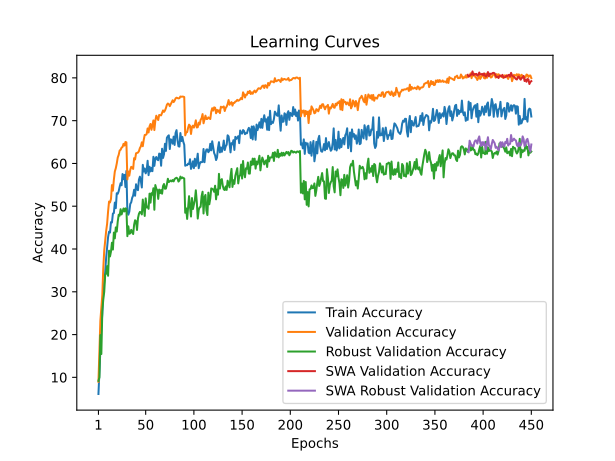

Source data for this figure (header and first rows):
train_accuracy; train_loss; valid_accuracy; valid_loss; valid_accuracy_robust; valid_accuracy_swa; valid_accuracy_robust_swa
6,1140; 4,3409; 8,9700; 4,1415; 9,1862; 8,9700; 9,1862
11,0360; 4,1151; 16,4100; 3,7927; 9,9931; 16,4100; 9,9931
15,8020; 3,9552; 23,2700; 3,5034; 19,8759; 23,2700; 19,8759
21,5840; 3,7491; 26,3700; 3,3501; 15,4552; 26,3700; 15,4552
24,8540; 3,6528; 29,2400; 3,2547; 25,4966; 29,2400; 25,4966
30,0340; 3,4537; 35,4400; 3,0710; 28,1517; 35,4400; 28,1517
32,3500; 3,3783; 39,6300; 2,8026; 29,9862; 39,6300; 29,9862
34,6480; 3,3208; 41,8500; 2,8024; 33,9586; 41,8500; 33,9586
37,9580; 3,2561; 44,2200; 2,6374; 34,2483; 44,2200; 34,2483
40,2580; 3,1443; 45,9100; 2,5866; 36,0069; 45,9100; 36,0069
42,8000; 3,0418; 48,7800; 2,4734; 33,7448; 48,7800; 33,7448
44,0440; 3,0762; 51,0900; 2,3969; 39,6069; 51,0900; 39,6069
43,8460; 3,0591; 50,8900; 2,4355; 38,2690; 50,8900; 38,2690
46,2760; 2,9683; 51,6900; 2,4262; 39,4069; 51,6900; 39,4069
46,2000; 2,9880; 54,9400; 2,2838; 41,4690; 54,9400; 41,4690
48,2920; 2,9463; 53,6300; 2,3054; 39,8690; 53,6300; 39,8690
48,4120; 2,8901; 56,2000; 2,2809; 43,8414; 56,2000; 43,8414
50,8480; 2,8225; 58,1300; 2,1631; 42,4897; 58,1300; 42,4897
49,5540; 2,8760; 58,8900; 2,1445; 45,0483; 58,8900; 45,0483
53,0420; 2,7353; 59,9900; 2,1400; 44,0828; 59,9900; 44,0828
52,9060; 2,6938; 61,3800; 2,0941; 46,4276; 61,3800; 46,4276
53,5000; 2,7307; 62,0000; 2,0602; 48,0207; 62,0000; 48,0207
54,5400; 2,7277; 63,0200; 2,0103; 47,7862; 63,0200; 47,7862
55,3860; 2,7044; 63,2000; 2,0110; 49,3034; 63,2000; 49,3034
54,8920; 2,6911; 63,7000; 1,9829; 48,0828; 63,7000; 48,0828
57,5240; 2,6246; 63,8500; 1,9911; 48,8138; 63,8500; 48,8138
56,3160; 2,6717; 64,5800; 1,9584; 49,4759; 64,5800; 49,4759
57,3320; 2,6648; 64,1800; 1,9727; 48,7793; 64,1800; 48,7793
54,4940; 2,6937; 65,0200; 1,9614; 49,5034; 65,0200; 49,5034
58,2420; 2,5854; 64,9300; 1,9619; 49,3862; 64,9300; 49,3862
48,7300; 2,8611; 56,2600; 2,2478; 43,0000; 56,2600; 43,0000
48,0240; 2,9309; 58,1300; 2,2115; 45,3034; 58,1300; 45,3034
48,7020; 2,9308; 57,1400; 2,2169; 43,5586; 57,1400; 43,5586
50,5340; 2,8372; 58,5100; 2,1865; 43,6759; 58,5100; 43,6759
50,9200; 2,7766; 59,2100; 2,1632; 44,4828; 59,2100; 44,4828
51,9760; 2,8066; 59,0600; 2,1924; 43,9241; 59,0600; 43,9241
52,5000; 2,7634; 58,7200; 2,1645; 43,5034; 58,7200; 43,5034
53,8480; 2,7507; 61,2400; 2,0789; 45,6690; 61,2400; 45,6690
52,4480; 2,7748; 60,9300; 2,0721; 46,7241; 60,9300; 46,7241
55,1360; 2,6430; 62,3700; 2,0357; 46,4690; 62,3700; 46,4690
53,9700; 2,7206; 62,4700; 2,0447; 44,4483; 62,4700; 44,4483
53,7520; 2,7096; 62,5400; 2,0266; 47,2000; 62,5400; 47,2000
56,2140; 2,6577; 62,8700; 2,0064; 48,2207; 62,8700; 48,2207
56,9100; 2,6452; 63,6000; 1,9812; 48,6690; 63,6000; 48,6690
55,9040; 2,6333; 64,0000; 1,9434; 48,5586; 64,0000; 48,5586
54,3780; 2,7453; 64,9400; 1,9677; 48,0828; 64,9400; 48,0828
59,6700; 2,5076; 64,0300; 1,9533; 51,5586; 64,0300; 51,5586
58,1040; 2,5983; 65,5400; 1,9223; 49,4897; 65,5400; 49,4897
58,8220; 2,5676; 66,6600; 1,9091; 47,7310; 66,6600; 47,7310
57,6860; 2,5954; 66,6600; 1,8888; 51,8414; 66,6600; 51,8414
58,3160; 2,6079; 66,8700; 1,9414; 49,7103; 66,8700; 49,7103
60,6260; 2,4963; 68,1800; 1,8569; 49,9172; 68,1800; 49,9172
57,2680; 2,5967; 67,2400; 1,8646; 49,4000; 67,2400; 49,4000
59,2360; 2,5848; 68,6800; 1,7927; 52,9379; 68,6800; 52,9379
58,1380; 2,5658; 69,2300; 1,8086; 50,8345; 69,2300; 50,8345
58,9540; 2,5566; 67,8600; 1,8111; 53,0552; 67,8600; 53,0552
58,1960; 2,5332; 68,8800; 1,8171; 52,6759; 68,8800; 52,6759
61,5560; 2,4741; 70,0600; 1,7808; 54,2000; 70,0600; 54,2000
59,4360; 2,5905; 67,8000; 1,8121; 49,1724; 67,8000; 49,1724
61,1680; 2,5333; 69,9800; 1,7449; 54,9448; 69,9800; 54,9448
... 390 more rows
